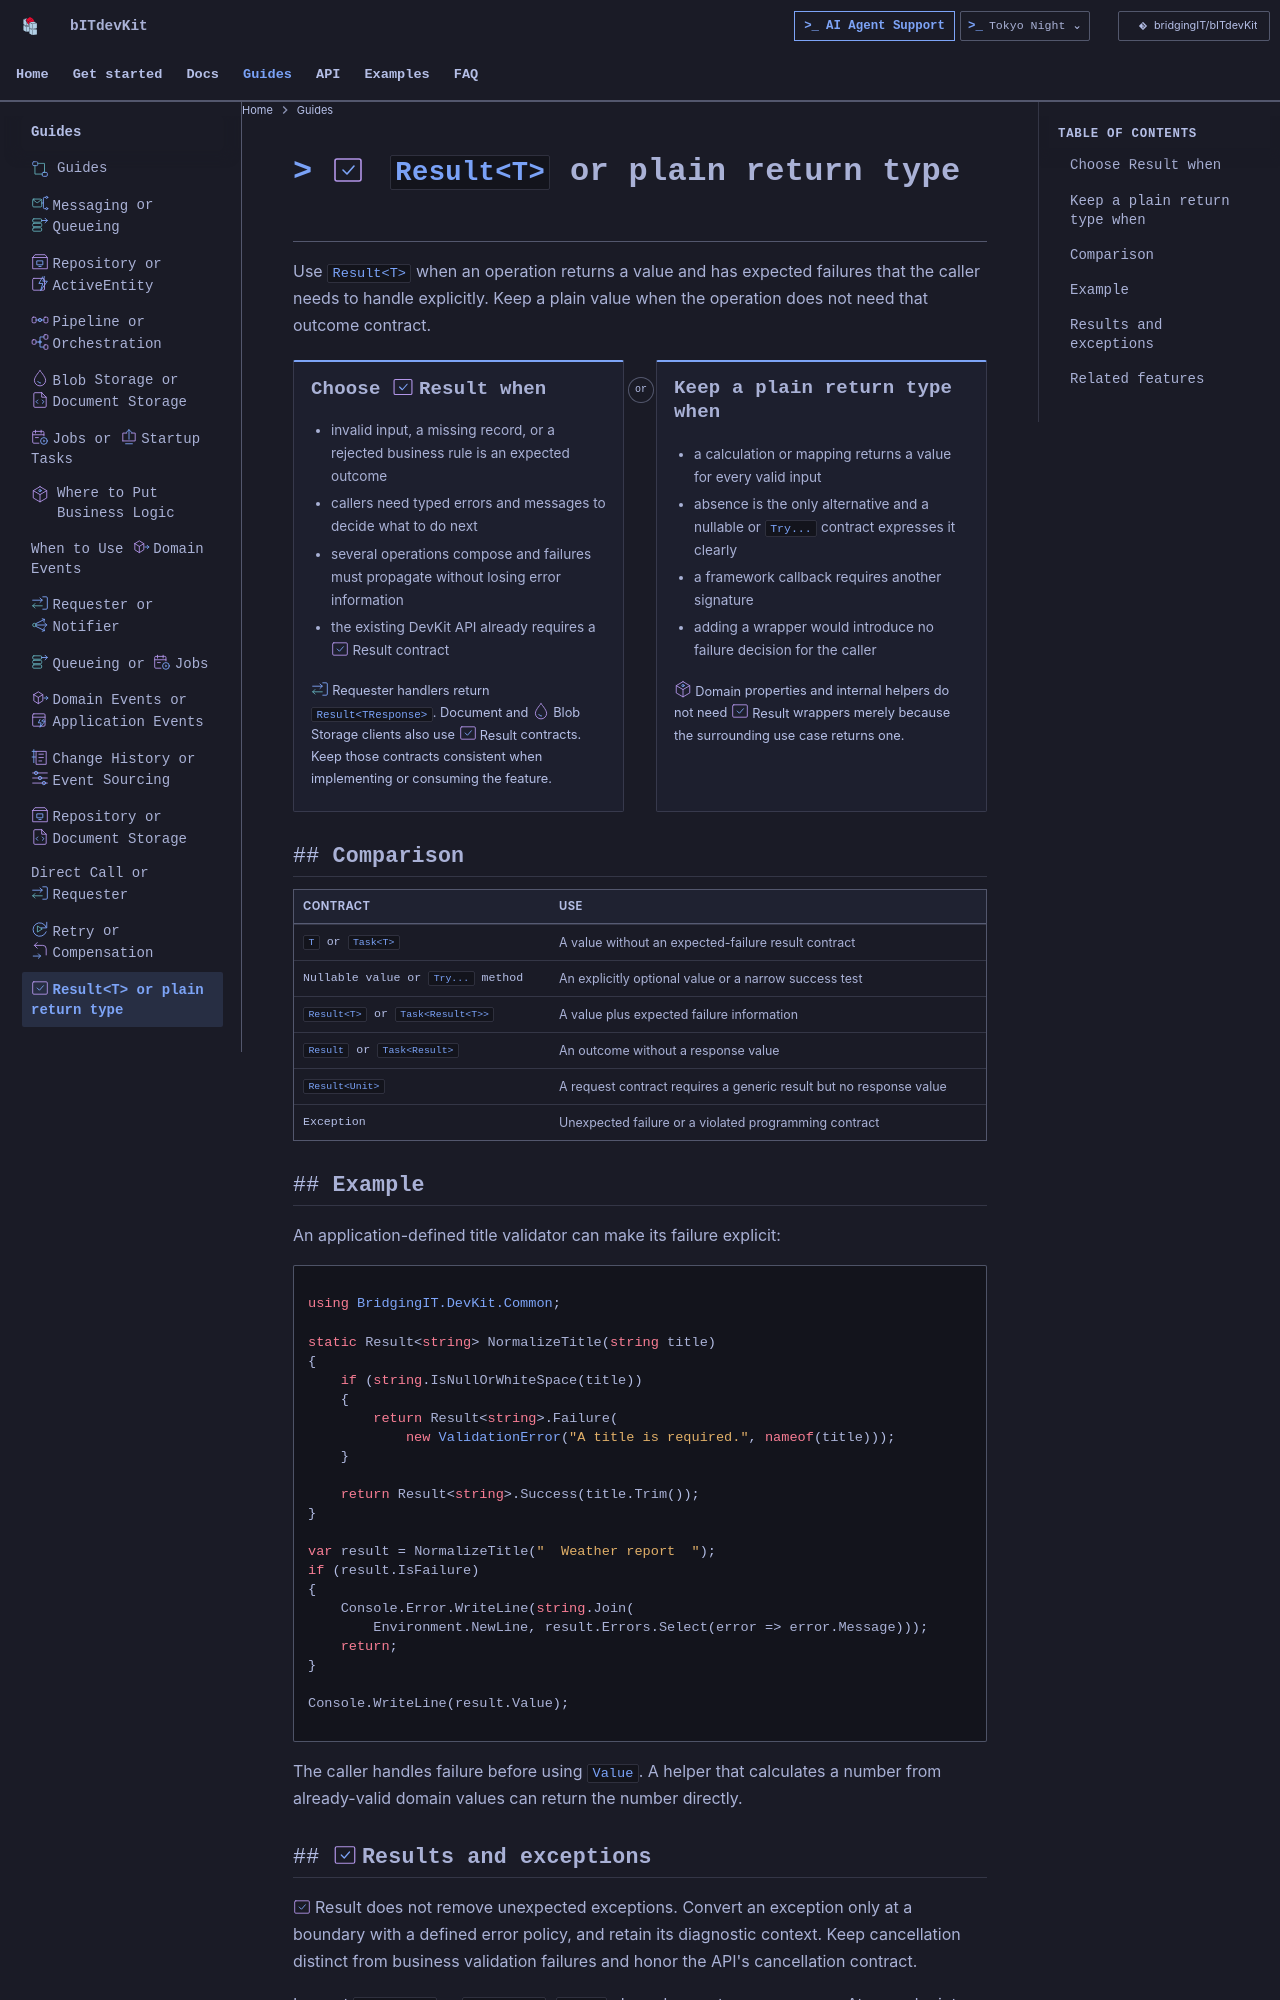

repository: BridgingIT-GmbH/bITdevKit · page: decisions-results/index.html · generator: mkdocs

---
title: "Result&lt;T&gt; or plain return type"
---

<img class="bdk-doc-icon" src="assets/features/results.svg" width="32" height="32" alt="" align="right">

# `Result<T>` or plain return type

Use `Result<T>` when an operation returns a value and has expected failures that the caller needs to handle explicitly. Keep a plain value when the operation does not need that outcome contract.

## Choose Result when

- invalid input, a missing record, or a rejected business rule is an expected outcome
- callers need typed errors and messages to decide what to do next
- several operations compose and failures must propagate without losing error information
- the existing DevKit API already requires a Result contract

Requester handlers return `Result<TResponse>`. Document and Blob Storage clients also use Result contracts. Keep those contracts consistent when implementing or consuming the feature.

## Keep a plain return type when

- a calculation or mapping returns a value for every valid input
- absence is the only alternative and a nullable or `Try...` contract expresses it clearly
- a framework callback requires another signature
- adding a wrapper would introduce no failure decision for the caller

Domain properties and internal helpers do not need Result wrappers merely because the surrounding use case returns one.

## Comparison

| Contract | Use |
| --- | --- |
| `T` or `Task<T>` | A value without an expected-failure result contract |
| Nullable value or `Try...` method | An explicitly optional value or a narrow success test |
| `Result<T>` or `Task<Result<T>>` | A value plus expected failure information |
| `Result` or `Task<Result>` | An outcome without a response value |
| `Result<Unit>` | A request contract requires a generic result but no response value |
| Exception | Unexpected failure or a violated programming contract |

## Example

An application-defined title validator can make its failure explicit:

```csharp
using BridgingIT.DevKit.Common;

static Result<string> NormalizeTitle(string title)
{
	if (string.IsNullOrWhiteSpace(title))
	{
		return Result<string>.Failure(
			new ValidationError("A title is required.", nameof(title)));
	}

	return Result<string>.Success(title.Trim());
}

var result = NormalizeTitle("  Weather report  ");
if (result.IsFailure)
{
	Console.Error.WriteLine(string.Join(
		Environment.NewLine, result.Errors.Select(error => error.Message)));
	return;
}

Console.WriteLine(result.Value);
```

The caller handles failure before using `Value`. A helper that calculates a number from already-valid domain values can return the number directly.
